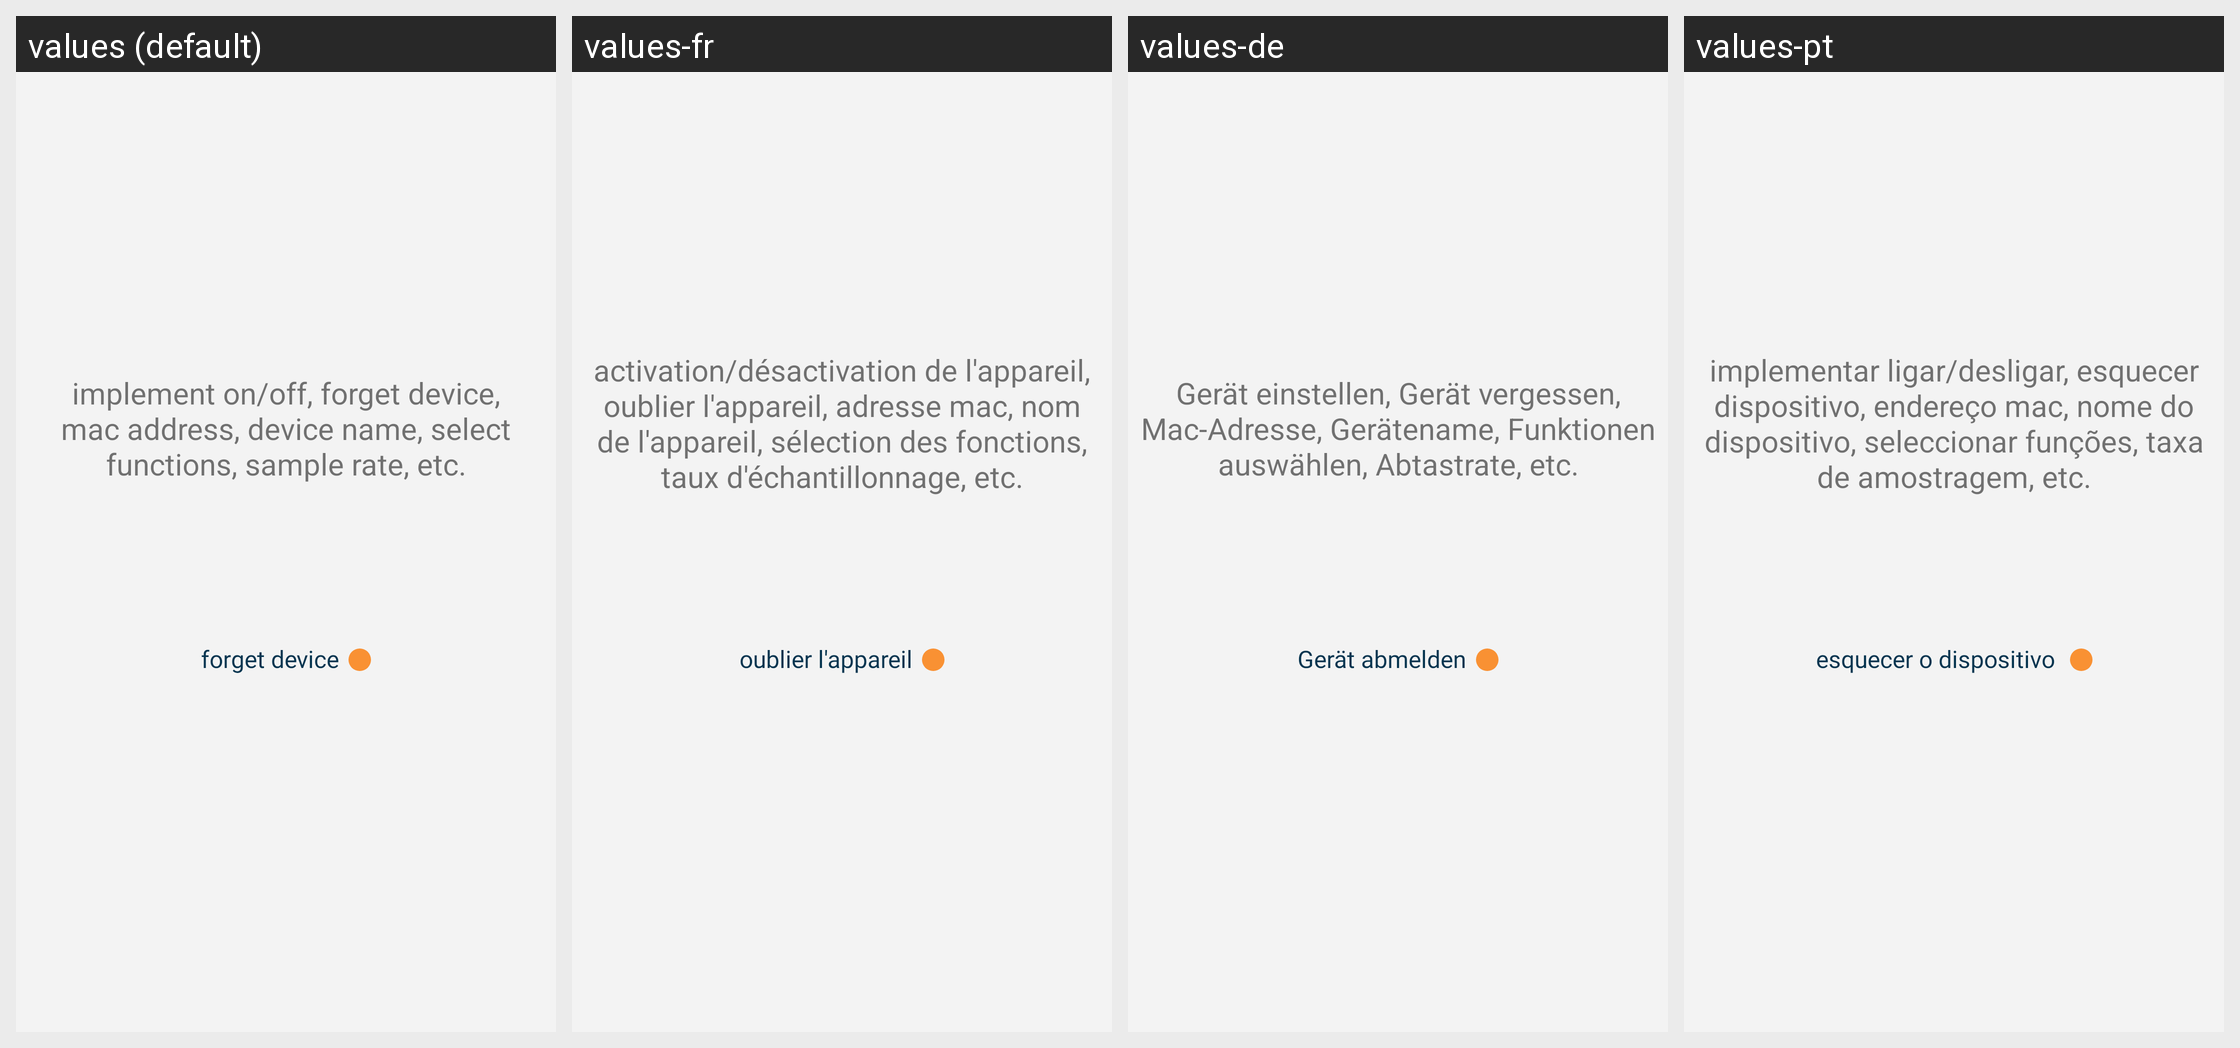

This grid shows one Android layout under several languages. Give, for every string resource on the screen, its name, the default text and each shown locale's text.
Android screen res/layout/fragment_device_detail.xml rendered under 4 locales, left to right: values (default), values-fr, values-de, values-pt. Device: Nexus 5 (rendered at 1080×1920; each locale shown at half size, 540×960, under a caption strip naming it); theme Theme.Citizen.
Strings drawn on this screen, with the default value and each locale's value (text and hints the layout hard-codes, and strings that could not be matched under every locale, appear in the picture but are not listed):

fragment_device_detail_text_info
  values: implement on/off, forget device, mac address, device name, select functions, sample rate, etc.
  values-fr: activation/désactivation de l'appareil, oublier l'appareil, adresse mac, nom de l'appareil, sélection des fonctions, taux d'échantillonnage, etc.
  values-de: Gerät einstellen, Gerät vergessen, Mac-Adresse, Gerätename, Funktionen auswählen, Abtastrate, etc.
  values-pt: implementar ligar/desligar, esquecer dispositivo, endereço mac, nome do dispositivo, seleccionar funções, taxa de amostragem, etc.

fragment_device_detail_button_forget
  values: forget device
  values-fr: oublier l'appareil
  values-de: Gerät abmelden
  values-pt: esquecer o dispositivo
